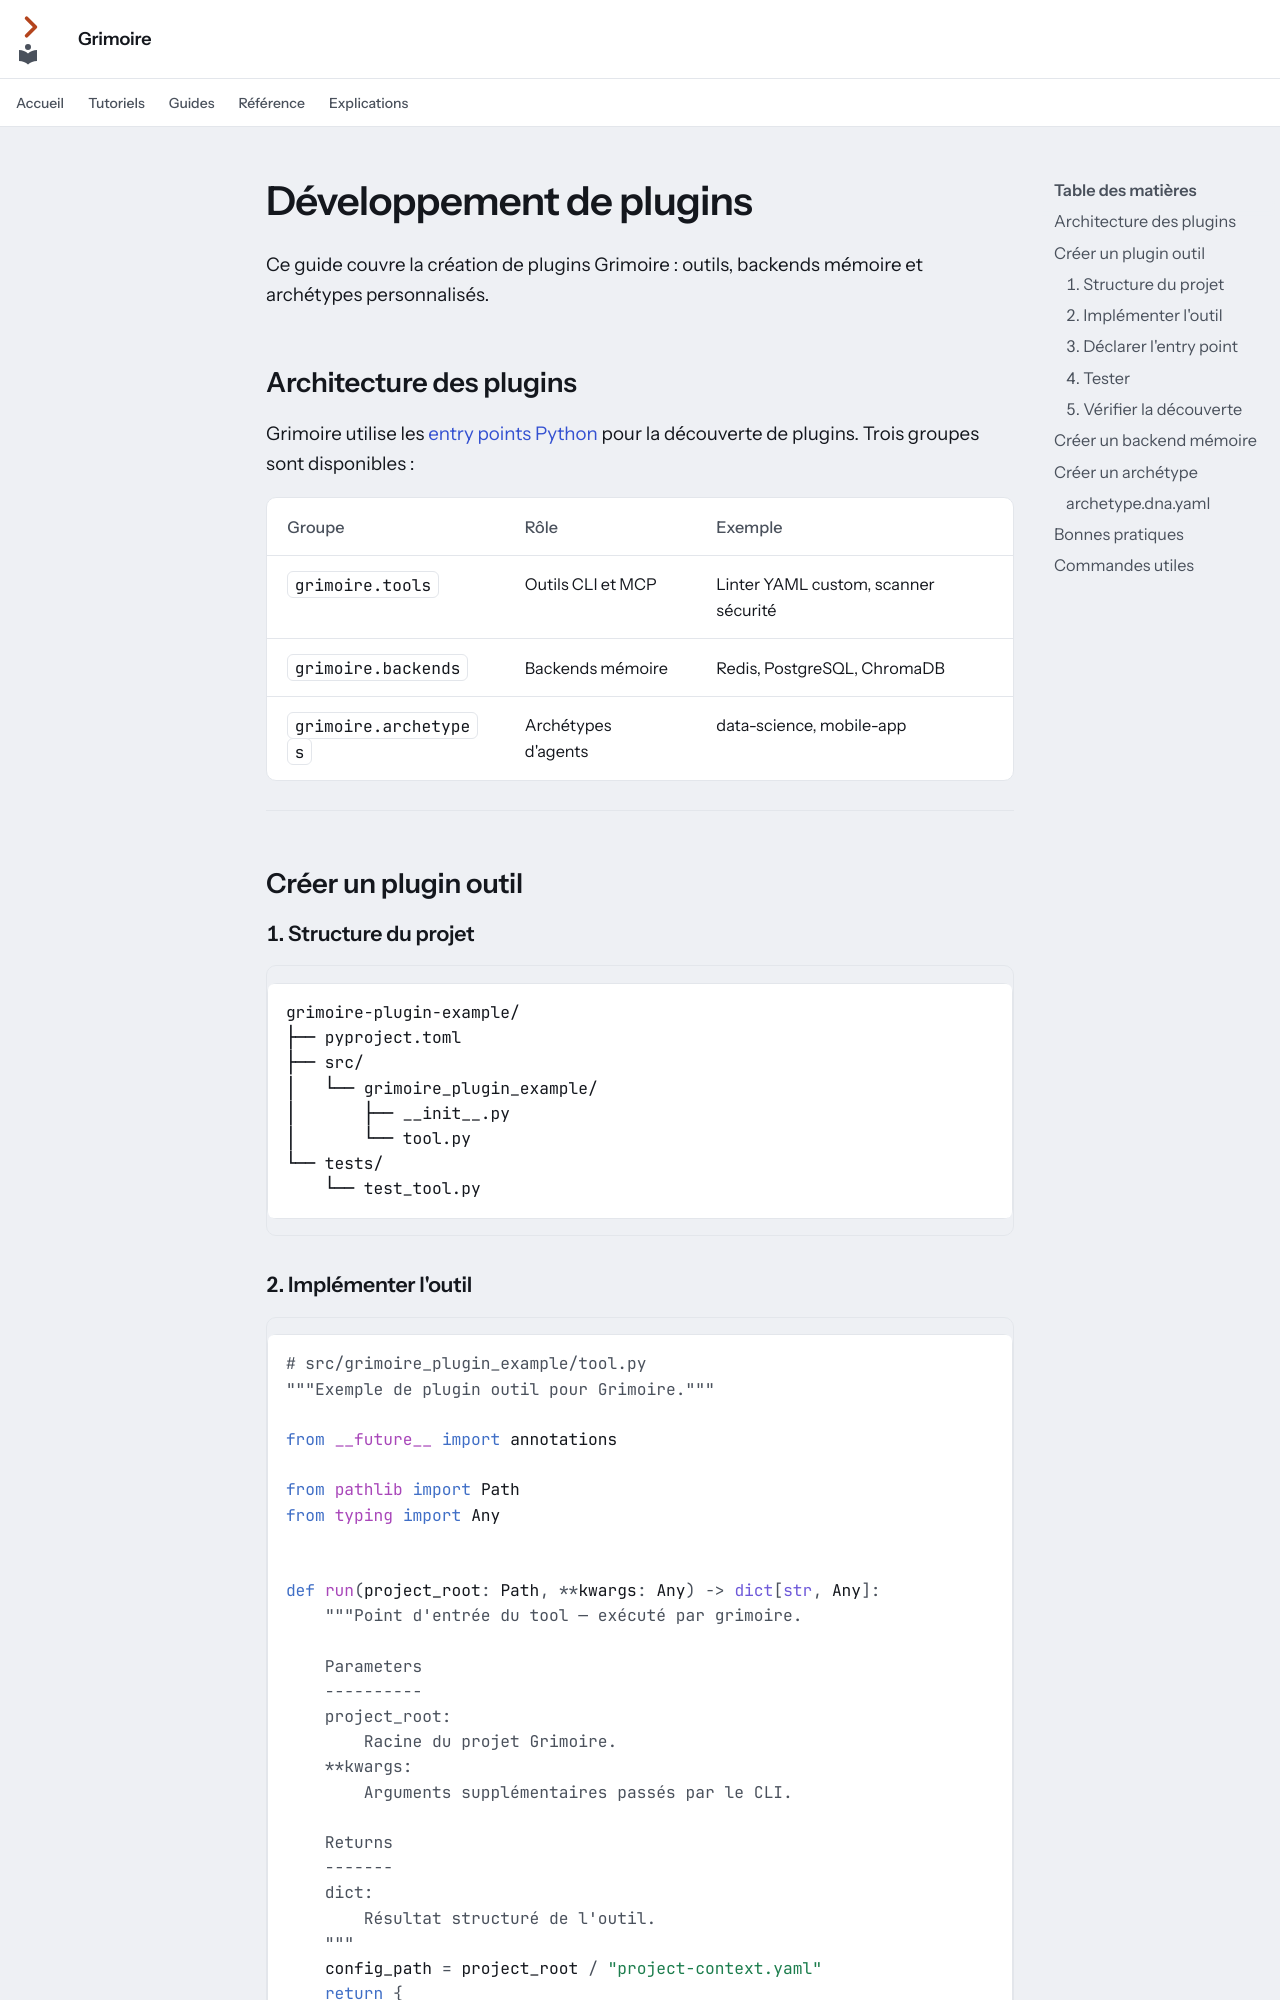

repository: Guilhem-Bonnet/Grimoire-kit · page: plugin-development/index.html · generator: mkdocs

---
audience: contributeur
---

# Développement de plugins

Ce guide couvre la création de plugins Grimoire : outils, backends mémoire et archétypes personnalisés.

## Architecture des plugins

Grimoire utilise les [entry points Python](https://packaging.python.org/en/latest/specifications/entry-points/) pour la découverte de plugins. Trois groupes sont disponibles :

| Groupe | Rôle | Exemple |
|---|---|---|
| `grimoire.tools` | Outils CLI et MCP | Linter YAML custom, scanner sécurité |
| `grimoire.backends` | Backends mémoire | Redis, PostgreSQL, ChromaDB |
| `grimoire.archetypes` | Archétypes d'agents | data-science, mobile-app |

---

## Créer un plugin outil

### 1. Structure du projet

```
grimoire-plugin-example/
├── pyproject.toml
├── src/
│   └── grimoire_plugin_example/
│       ├── __init__.py
│       └── tool.py
└── tests/
    └── test_tool.py
```
